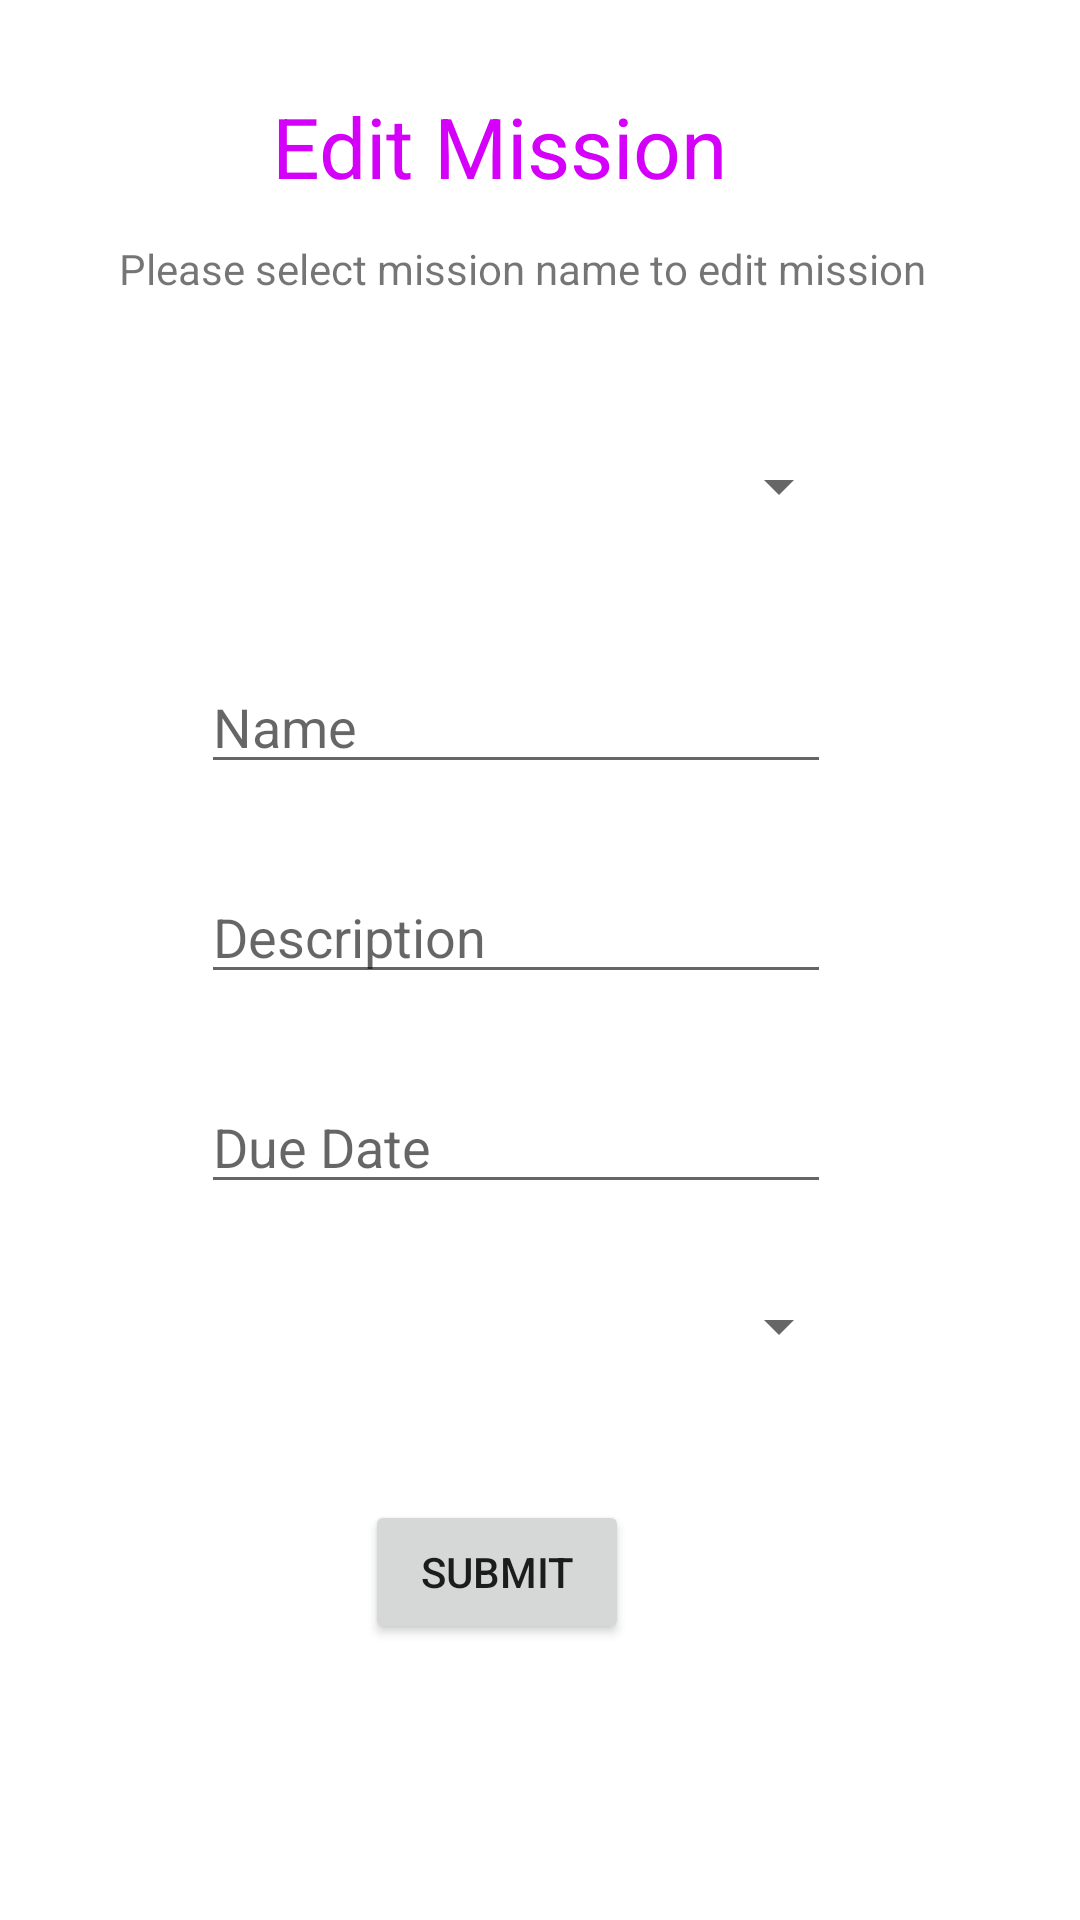

Android layout source for this screen:
<!-- AndroidManifest.xml: application theme Theme.Smarthomemanagement -->
<!-- res/layout/activity_edit_misssion.xml -->
<?xml version="1.0" encoding="utf-8"?>
<androidx.constraintlayout.widget.ConstraintLayout xmlns:android="http://schemas.android.com/apk/res/android"
    xmlns:app="http://schemas.android.com/apk/res-auto"
    xmlns:tools="http://schemas.android.com/tools"
    android:layout_width="match_parent"
    android:layout_height="match_parent"
    tools:context=".editMisssionActivity">


    <TextView
        android:id="@+id/title_edit_mission"
        android:layout_width="wrap_content"
        android:layout_height="wrap_content"
        android:layout_marginTop="30dp"
        android:text="@string/title_edit_mission"
        android:textColor="#D500F9"
        android:textSize="28sp"
        app:layout_constraintEnd_toEndOf="parent"
        app:layout_constraintHorizontal_bias="0.436"
        app:layout_constraintStart_toStartOf="parent"
        app:layout_constraintTop_toTopOf="parent" />

    <TextView
        android:id="@+id/mission_message"
        android:layout_width="wrap_content"
        android:layout_height="wrap_content"
        android:layout_marginTop="80dp"
        android:text="@string/mission_message"
        app:layout_constraintEnd_toEndOf="parent"
        app:layout_constraintHorizontal_bias="0.436"
        app:layout_constraintStart_toStartOf="parent"
        app:layout_constraintTop_toTopOf="parent" />

    <Spinner
        android:id="@+id/field_assign_mission"
        android:layout_width="220dp"
        android:layout_height="wrap_content"
        android:layout_marginTop="150dp"
        android:ems="10"
        android:importantForAutofill="no"
        android:spinnerMode="dropdown"
        app:layout_constraintEnd_toEndOf="parent"
        app:layout_constraintHorizontal_bias="0.455"
        app:layout_constraintStart_toStartOf="parent"
        app:layout_constraintTop_toTopOf="parent" />

    <EditText
        android:id="@+id/field_name_mission_edit"
        android:layout_width="wrap_content"
        android:layout_height="wrap_content"
        android:layout_marginTop="220dp"
        android:ems="10"
        android:hint="@string/edit_name_mission"
        android:importantForAutofill="no"
        android:inputType="text"
        app:layout_constraintEnd_toEndOf="parent"
        app:layout_constraintHorizontal_bias="0.447"
        app:layout_constraintStart_toStartOf="parent"
        app:layout_constraintTop_toTopOf="parent" />

    <EditText
        android:id="@+id/field_description_mission"
        android:layout_width="wrap_content"
        android:layout_height="wrap_content"
        android:layout_marginTop="290dp"
        android:ems="10"
        android:hint="@string/edit_description_mission"
        android:importantForAutofill="no"
        android:inputType="text"
        app:layout_constraintEnd_toEndOf="parent"
        app:layout_constraintHorizontal_bias="0.447"
        app:layout_constraintStart_toStartOf="parent"
        app:layout_constraintTop_toTopOf="parent" />



    <EditText
        android:id="@+id/field_due_date_mission"
        android:layout_width="wrap_content"
        android:layout_height="wrap_content"
        android:layout_marginTop="360dp"
        android:focusable="false"
        android:ems="10"
        android:hint="@string/field_due_date_mission"
        android:inputType="date"
        app:layout_constraintEnd_toEndOf="parent"
        app:layout_constraintHorizontal_bias="0.447"
        app:layout_constraintStart_toStartOf="parent"
        app:layout_constraintTop_toTopOf="parent" />

    <Spinner
        android:id="@+id/field_status_mission"
        android:layout_width="220dp"
        android:layout_height="wrap_content"
        android:layout_marginTop="430dp"
        android:ems="10"
        android:importantForAutofill="no"
        android:spinnerMode="dropdown"
        app:layout_constraintEnd_toEndOf="parent"
        app:layout_constraintHorizontal_bias="0.455"
        app:layout_constraintStart_toStartOf="parent"
        app:layout_constraintTop_toTopOf="parent" />


    <Button
        android:id="@+id/button_field_submit"
        android:layout_height="wrap_content"
        android:layout_width="wrap_content"
        android:layout_marginTop="500dp"
        android:text="@string/button_field_submit"
        app:layout_constraintEnd_toEndOf="parent"
        app:layout_constraintHorizontal_bias="0.447"
        app:layout_constraintStart_toStartOf="parent"
        app:layout_constraintTop_toTopOf="parent" />

</androidx.constraintlayout.widget.ConstraintLayout>
<!-- resources referenced by this layout -->
<resources>
  <string name="button_field_submit">Submit</string>
  <string name="edit_description_mission">Description</string>
  <string name="edit_name_mission">Name</string>
  <string name="field_due_date_mission">Due Date</string>
  <string name="mission_message">Please select mission name to edit mission</string>
  <string name="title_edit_mission">Edit Mission</string>
  <style name="Theme.Smarthomemanagement" parent="Theme.MaterialComponents.DayNight.DarkActionBar">
          
          <item name="colorPrimary">@color/purple_500</item>
          <item name="colorPrimaryVariant">@color/purple_700</item>
          <item name="colorOnPrimary">@color/white</item>
          
          <item name="colorSecondary">@color/teal_200</item>
          <item name="colorSecondaryVariant">@color/teal_700</item>
          <item name="colorOnSecondary">@color/black</item>
          
          <item name="android:statusBarColor" tools:targetApi="l">?attr/colorPrimaryVariant</item>
          
      </style>
  <!-- not gathered from this repository: default colours our renderer supplied (Android Studio template values) -->
  <color name="purple_500">#FF6200EE</color>
  <color name="purple_700">#FF3700B3</color>
  <color name="teal_200">#FF03DAC5</color>
  <color name="teal_700">#FF018786</color>
  <color name="black">#FF000000</color>
  <color name="white">#FFFFFFFF</color>
</resources>
